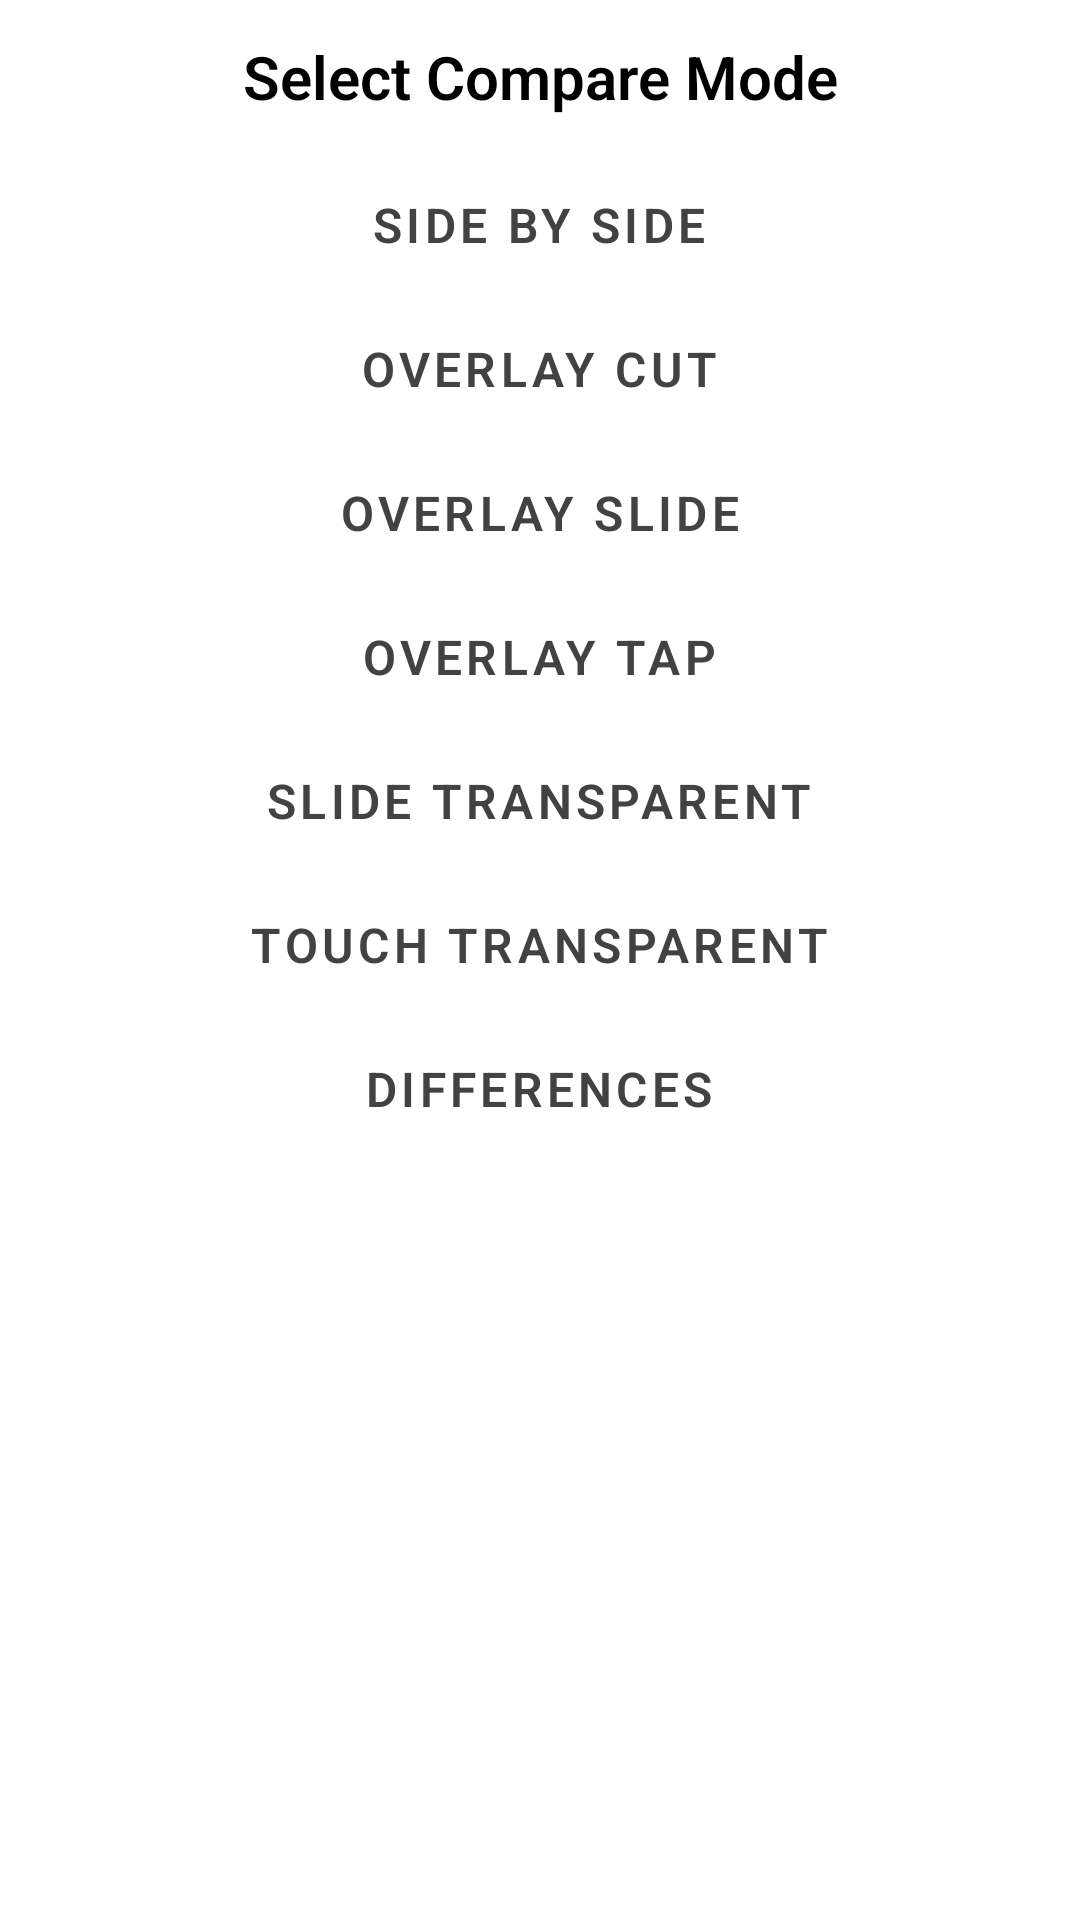

Android layout source for this screen:
<!-- AndroidManifest.xml: application theme Theme.VesAndroidImageCompare -->
<!-- res/layout/dialog_compare_mode_selection.xml -->
<?xml version="1.0" encoding="utf-8"?>
<androidx.constraintlayout.widget.ConstraintLayout xmlns:android="http://schemas.android.com/apk/res/android"
    android:layout_width="match_parent"
    android:layout_height="match_parent">

    <ScrollView
        android:layout_width="match_parent"
        android:layout_height="match_parent">

        <LinearLayout
            android:layout_width="match_parent"
            android:layout_height="wrap_content"
            android:orientation="vertical" >

            <TextView
                android:id="@+id/textView"
                android:layout_width="match_parent"
                android:layout_height="wrap_content"
                android:padding="12dp"
                android:text="@string/select_compare_mode_title"
                android:textSize="@dimen/title_text_size" />

            <TableLayout
                android:layout_width="wrap_content"
                android:layout_height="match_parent"
                android:paddingHorizontal="12dp"
                android:paddingBottom="12dp">

                <TableRow
                    android:layout_width="match_parent"
                    android:layout_height="match_parent">

                    <Button
                        android:id="@+id/select_compare_mode_dialog_btn_side_by_side"
                        style="@style/buttonStyles"
                        android:layout_width="match_parent"
                        android:layout_height="wrap_content"
                        android:textSize="@dimen/text_size"
                        android:text="@string/compare_mode_side_by_side" />
                </TableRow>

                <TableRow
                    android:layout_width="match_parent"
                    android:layout_height="match_parent">

                    <Button
                        android:id="@+id/select_compare_mode_dialog_btn_overlay_cut"
                        style="@style/buttonStyles"
                        android:layout_width="match_parent"
                        android:layout_height="wrap_content"
                        android:text="@string/compare_mode_overlay_cut"
                        android:textSize="@dimen/text_size" />
                </TableRow>

                <TableRow
                    android:layout_width="match_parent"
                    android:layout_height="match_parent">

                    <Button
                        android:id="@+id/select_compare_mode_dialog_btn_overlay_slide"
                        style="@style/buttonStyles"
                        android:layout_width="match_parent"
                        android:layout_height="wrap_content"
                        android:textSize="@dimen/text_size"
                        android:text="@string/compare_mode_overlay_slide" />
                </TableRow>

                <TableRow
                    android:layout_width="match_parent"
                    android:layout_height="match_parent">

                    <Button
                        android:id="@+id/select_compare_mode_dialog_btn_overlay_tap"
                        style="@style/buttonStyles"
                        android:layout_width="match_parent"
                        android:layout_height="wrap_content"
                        android:textSize="@dimen/text_size"
                        android:text="@string/compare_mode_overlay_tap" />
                </TableRow>

                <TableRow
                    android:layout_width="match_parent"
                    android:layout_height="match_parent">

                    <Button
                        android:id="@+id/select_compare_mode_dialog_btn_transparent"
                        style="@style/buttonStyles"
                        android:layout_width="match_parent"
                        android:layout_height="wrap_content"
                        android:textSize="@dimen/text_size"
                        android:text="@string/compare_mode_transparent" />
                </TableRow>

                <TableRow
                    android:layout_width="match_parent"
                    android:layout_height="match_parent">

                    <Button
                        android:id="@+id/select_compare_mode_dialog_btn_overlay_touch"
                        style="@style/buttonStyles"
                        android:layout_width="match_parent"
                        android:layout_height="wrap_content"
                        android:text="@string/compare_mode_overlay_touch"
                        android:textSize="@dimen/text_size" />
                </TableRow>

                <TableRow
                    android:layout_width="match_parent"
                    android:layout_height="match_parent">

                    <Button
                        android:id="@+id/select_compare_mode_dialog_btn_differences"
                        style="@style/buttonStyles"
                        android:layout_width="match_parent"
                        android:layout_height="wrap_content"
                        android:text="@string/compare_mode_differences"
                        android:textSize="@dimen/text_size" />
                </TableRow>

            </TableLayout>

        </LinearLayout>
    </ScrollView>
</androidx.constraintlayout.widget.ConstraintLayout>
<!-- resources referenced by this layout -->
<resources>
  <dimen name="text_size">16sp</dimen>
  <dimen name="title_text_size">24sp</dimen>
  <string name="compare_mode_differences">Differences</string>
  <string name="compare_mode_overlay_cut">Overlay Cut</string>
  <string name="compare_mode_overlay_slide">Overlay Slide</string>
  <string name="compare_mode_overlay_tap">Overlay Tap</string>
  <string name="compare_mode_overlay_touch">Touch Transparent</string>
  <string name="compare_mode_side_by_side">Side by Side</string>
  <string name="compare_mode_transparent">Slide Transparent</string>
  <string name="select_compare_mode_title">Select Compare Mode</string>
  <style name="buttonStyles" parent="Widget.MaterialComponents.Button">
          <item name="android:backgroundTint">@color/button</item>
          <item name="android:textColor">@color/text_button</item>
          <item name="android:textStyle">bold</item>
      </style>
  <style name="Theme.VesAndroidImageCompare" parent="Theme.MaterialComponents.DayNight.DarkActionBar">
          
          <item name="colorPrimary">@color/primary</item>
          <item name="colorPrimaryVariant">@color/primary_variant</item>
          <item name="colorOnPrimary">@color/on_primary</item>
          
          <item name="colorSecondary">@color/secondary</item>
          <item name="colorSecondaryVariant">@color/secondary_variant</item>
          <item name="colorOnSecondary">@color/on_secondary</item>
          
          <item name="android:statusBarColor">@color/background</item>
          
          <item name="android:windowBackground">@color/background</item>
          <item name="android:colorBackground">@color/background</item>
          
          <item name="windowNoTitle">true</item>
  
          <item name="android:textStyle">bold</item>
          <item name="android:gravity">top|center_horizontal</item>
          <item name="android:textColor">@color/text_color</item>
          <item name="android:fontFamily">sans-serif-light</item>
          <item name="android:navigationBarColor">@color/background</item>
          <item name="android:windowLightNavigationBar">@bool/navigation_bar_light</item>
          <item name="android:windowLightStatusBar">@bool/navigation_bar_light</item>
  
          <item name="android:buttonStyle">@style/buttonStyles</item>
          <item name="android:imageButtonStyle">@style/imageButtonStyles</item>
          <item name="buttonStyle">@style/buttonStyles</item>
          <item name="imageButtonStyle">@style/imageButtonStyles</item>
          <item name="android:windowLayoutInDisplayCutoutMode">shortEdges</item>
      </style>
  <color name="button">@color/orange</color>
  <color name="text_button">#424242</color>
  <color name="primary">@color/background</color>
  <color name="primary_variant">@color/dark_orange</color>
  <color name="on_primary">#303030</color>
  <color name="secondary">@color/orange</color>
  <color name="secondary_variant">@color/dark_orange</color>
  <color name="on_secondary">#303030</color>
  <color name="background">#FFFFFF</color>
  <color name="text_color">#FF000000</color>
  <style name="imageButtonStyles" parent="Widget.AppCompat.ImageButton">
          <item name="android:backgroundTint">@color/button</item>
          <item name="android:textColor">@color/text_button</item>
      </style>
  <color name="orange">#F57C00</color>
  <color name="dark_orange">#D76D00</color>
</resources>
